The GitHub repository RohitKumarkolli/cat-dog-classifier contains a labelled image folder "data" with 2 categories: cats, dogs. Examples follow, each with its label.

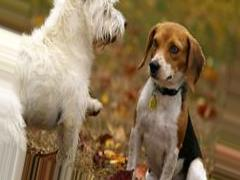
Label: dogs

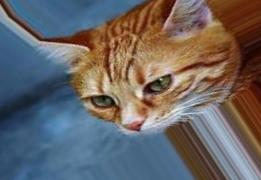
Label: cats

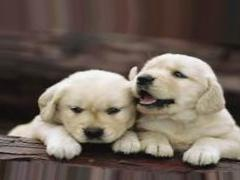
Label: dogs

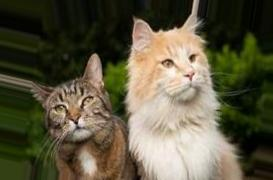
Label: cats

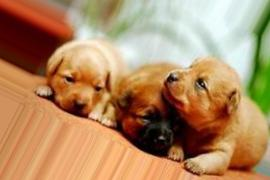
Label: dogs

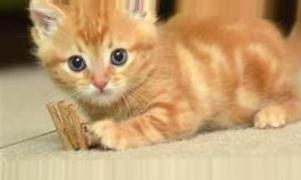
Label: cats
